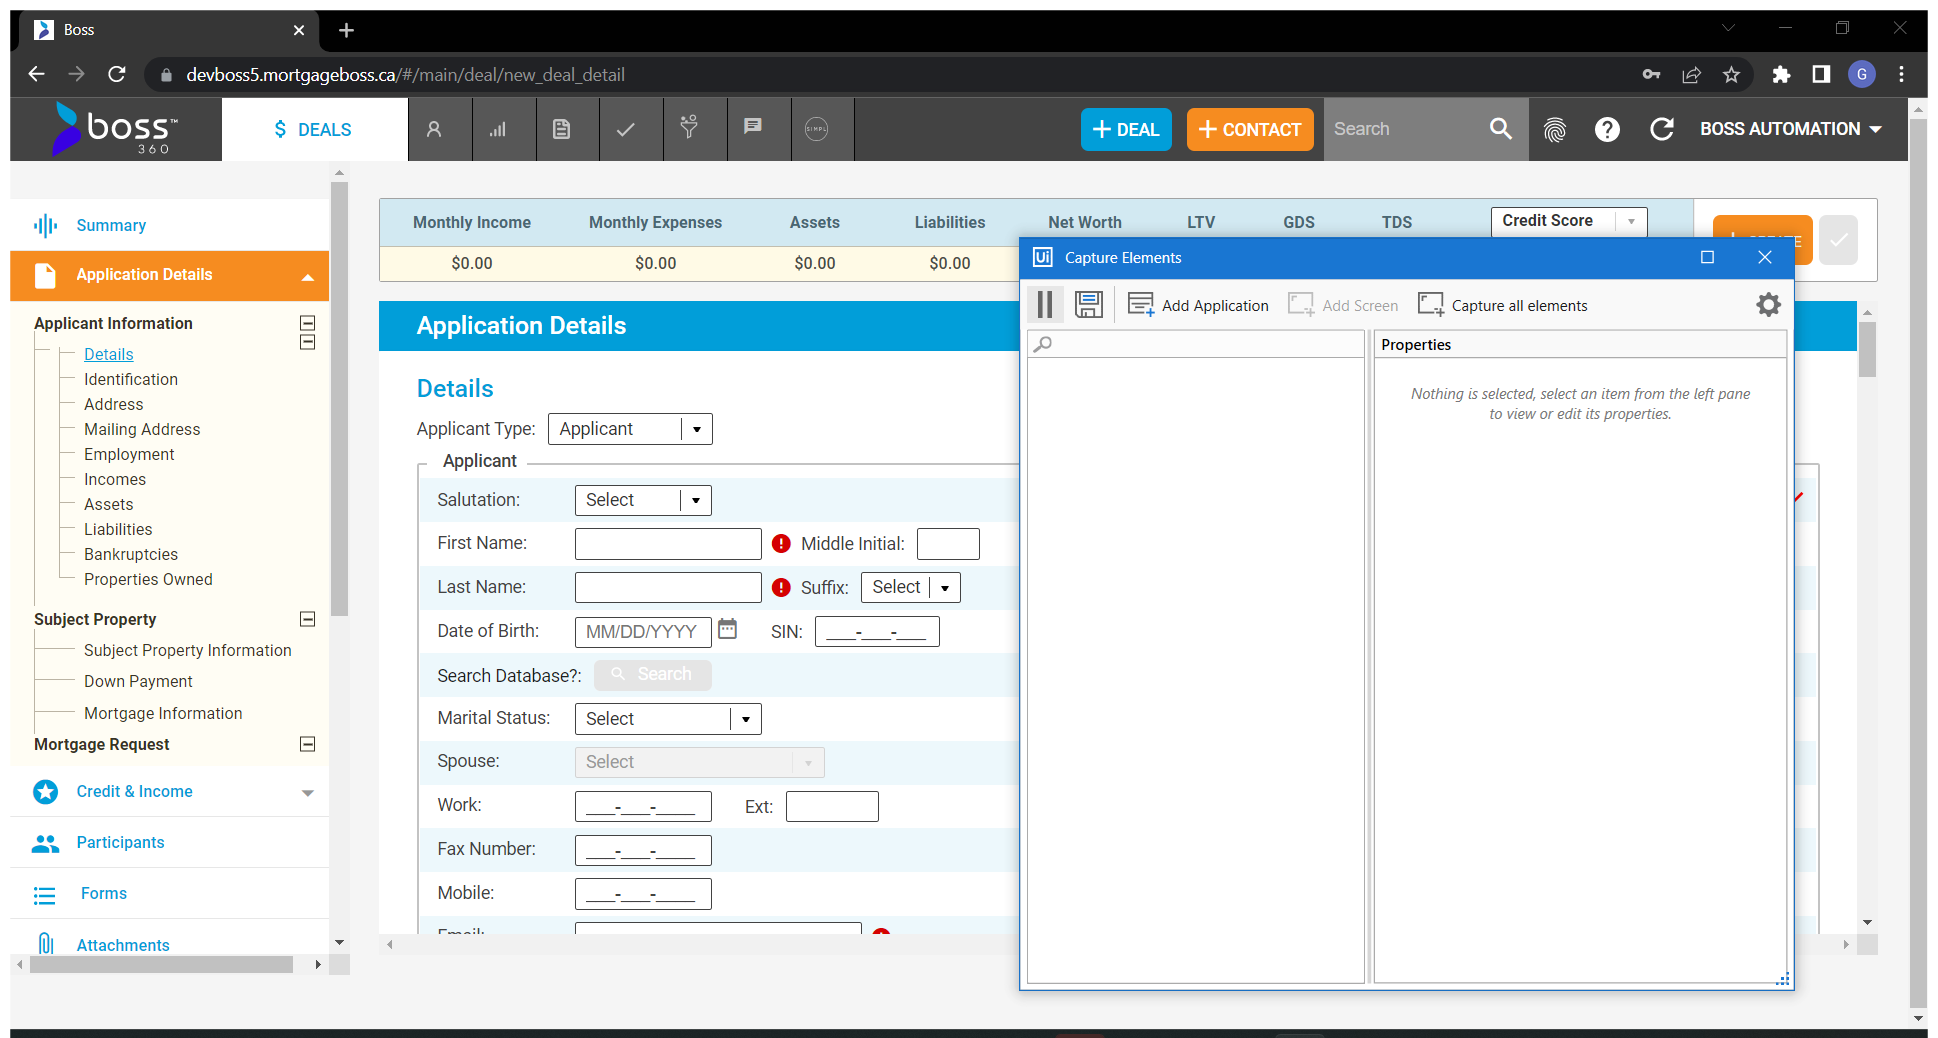
Task: Test Automation Project
Workflow: TC-9

Step 1: New_Detail in window 'Boss' (chrome.exe)

Step 2: type "Firstname" into 'First Name' (no picture)

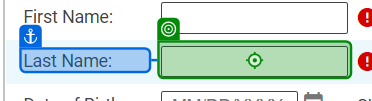
Step 3: type "Lastname" into 'Last Name'

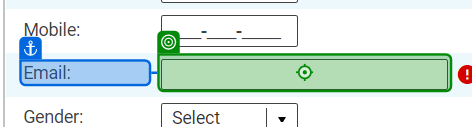
Step 4: type "Email" into 'Email'

Step 5: click on 'EnableButton' (no picture)

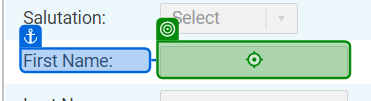
Step 6: type "Co_App_Firstname" into 'CoApplicantFirstName'

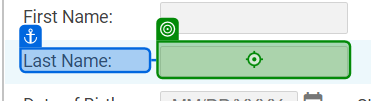
Step 7: type "Co_App_Lastname" into 'CoApplicantLastName'

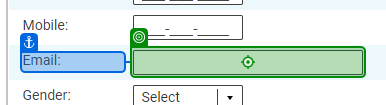
Step 8: type "Co_App_Email" into 'Co-applicant_Email'

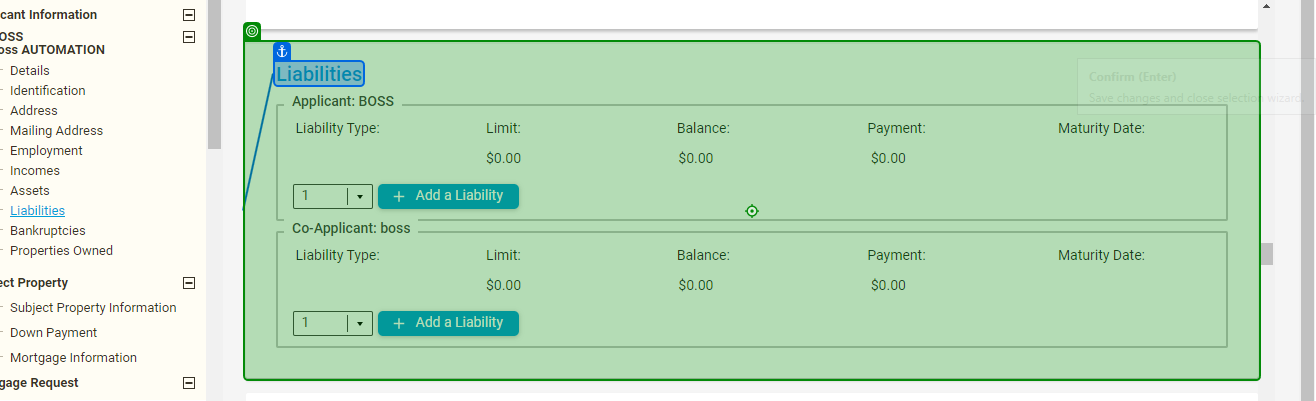
Step 9: Mouse Scroll 'Liabilities'

Step 10: SearchedElement (same screen as step 9)

Step 11: click on 'LibilityAddButton' (no picture)

Step 12: click on 'LibilityAdd 5' (no picture)

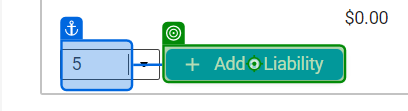
Step 13: click on 'LibilityAddClickOn 5'

Step 14: click on 'LibilityTypeChoose' (no picture)

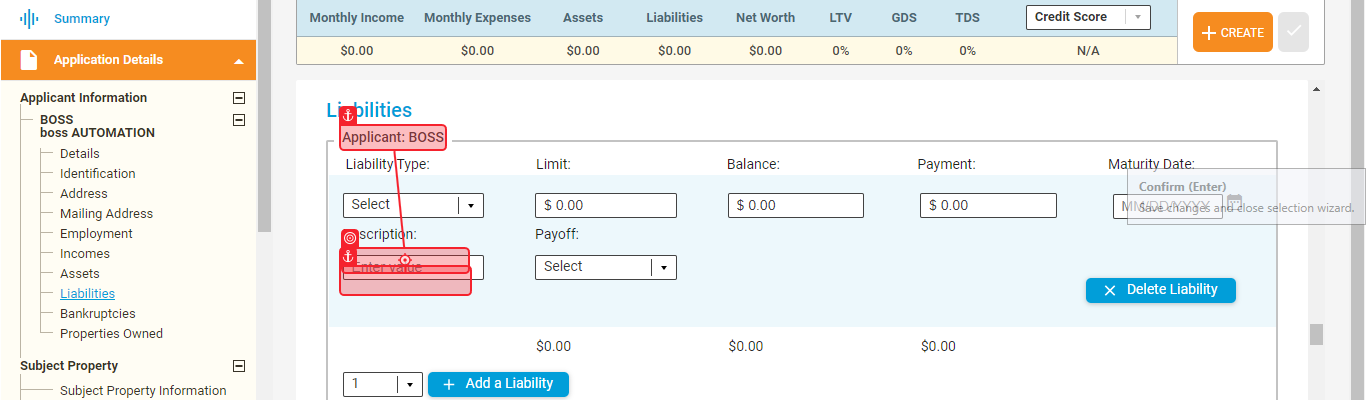
Step 15: click on 'App_Select_liabilite_type'

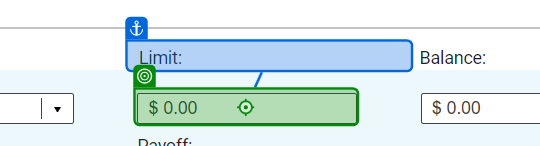
Step 16: type "App_lia_limit" into 'LibilityLimit'

Step 17: type "App_lia_Balance" into 'LibilityBalance' (no picture)

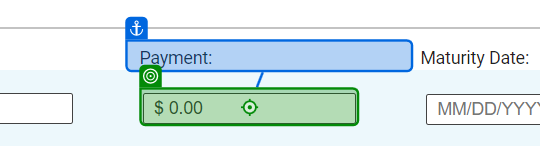
Step 18: type "App_lia_Payment" into 'LibilityPayment'

Step 19: click on 'App_Date' (no picture)

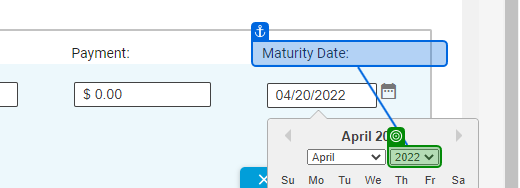
Step 20: select "2022" in 'Maturity Date'

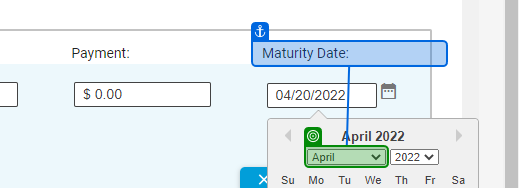
Step 21: select "April" in 'Maturity Date'

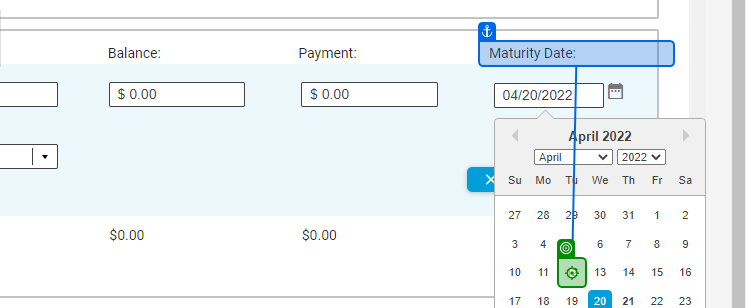
Step 22: click on 'app_select_Date'

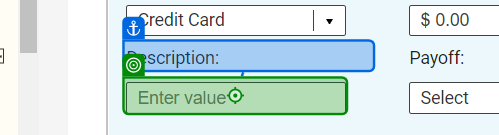
Step 23: type "App_lia_Description" into 'LibilityDescription'

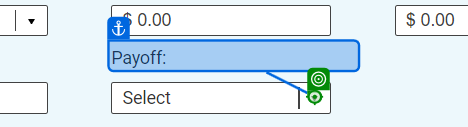
Step 24: click on 'LibilityPayoffChoose'

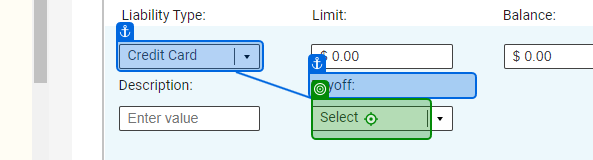
Step 25: type "App_Payoff" into 'App_lia_Payoff'

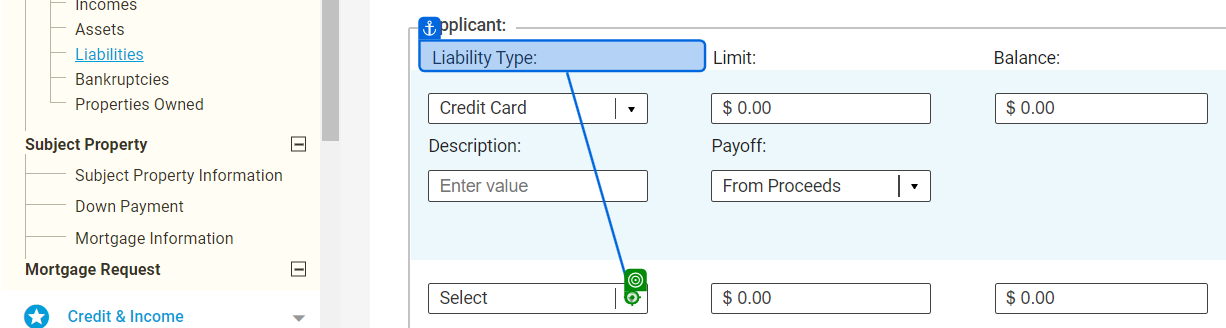
Step 26: click on 'LibilityTypeChoose 2'

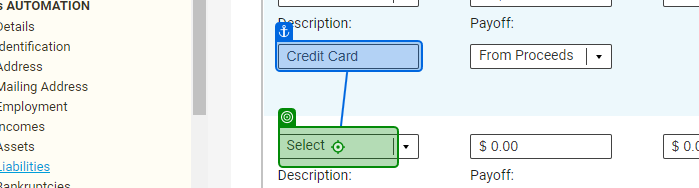
Step 27: type "App_lia_type2" into 'App_liability_type2'

Step 28: click on 'App_liability_type_autoloan' (no picture)

Step 29: type "App_lia_limit2" into 'LibilityLimit 2' (no picture)

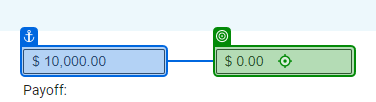
Step 30: type "App_lia_Balance2" into 'LibilityBalance 2'

Step 31: type "App_lia_Payment2" into 'LibilityPayment 2' (no picture)

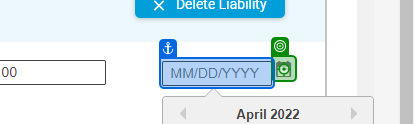
Step 32: click on 'date_range'

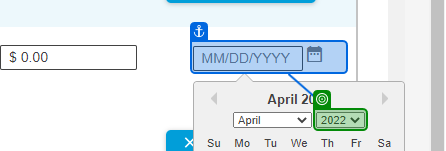
Step 33: select "2022"

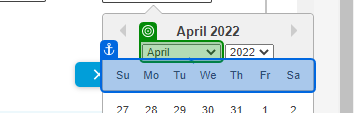
Step 34: select "April" in 'SuMoTuWeThFrSa'

Step 35: click on 'app_select_Date' (same screen as step 22)

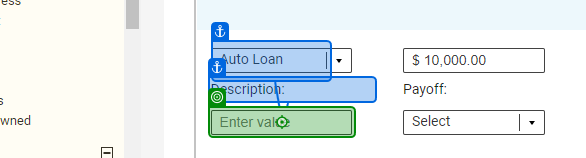
Step 36: type "App_lia_Description2" into 'LibilityDescription 2'

Step 37: click on 'LibilityPayOffChosse 2' (same screen as step 24)

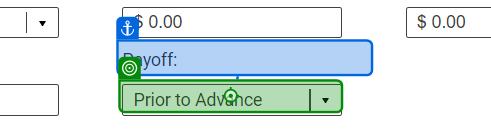
Step 38: click on 'LibilityPayOffPriorToAdvance 2'

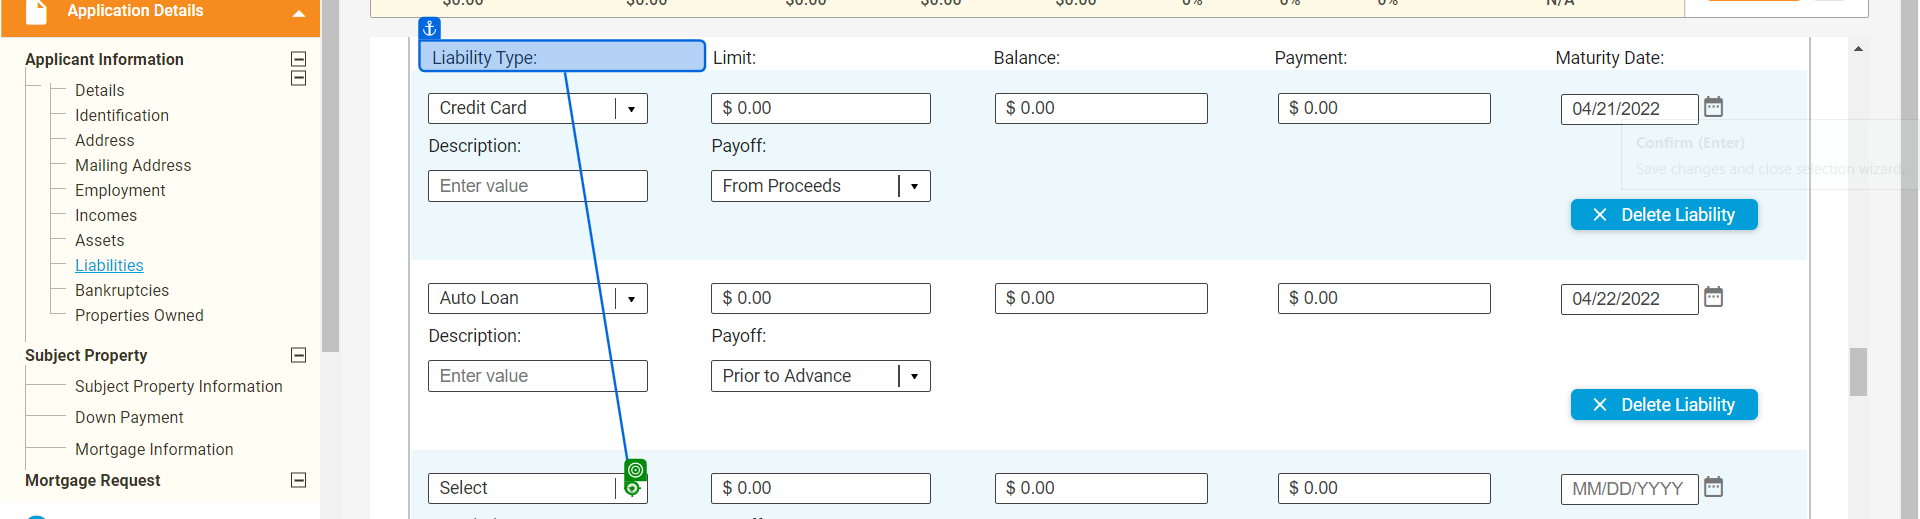
Step 39: click on 'LibilityTypeChoose 3'

Step 40: click on 'LibilityTypeCreditCard 3' (no picture)

Step 41: type a value into 'LibilityLimit 3' (no picture)

Step 42: type a value into 'LibilityBalance 3' (no picture)

Step 43: type a value into 'LibilityPayment 3' (no picture)

Step 44: type a value into 'LibilityMaturityDate 3' (no picture)

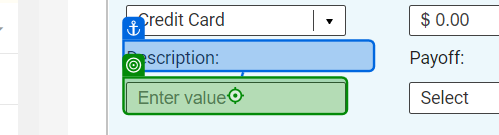
Step 45: type a value into 'LibilityDescription 3'

Step 46: click on 'LibilityPayOffChoose 3' (same screen as step 24)

Step 47: click on 'LibilityPayOff FromProces 3' (no picture)

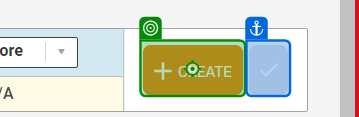
Step 48: click on 'CreateButton'